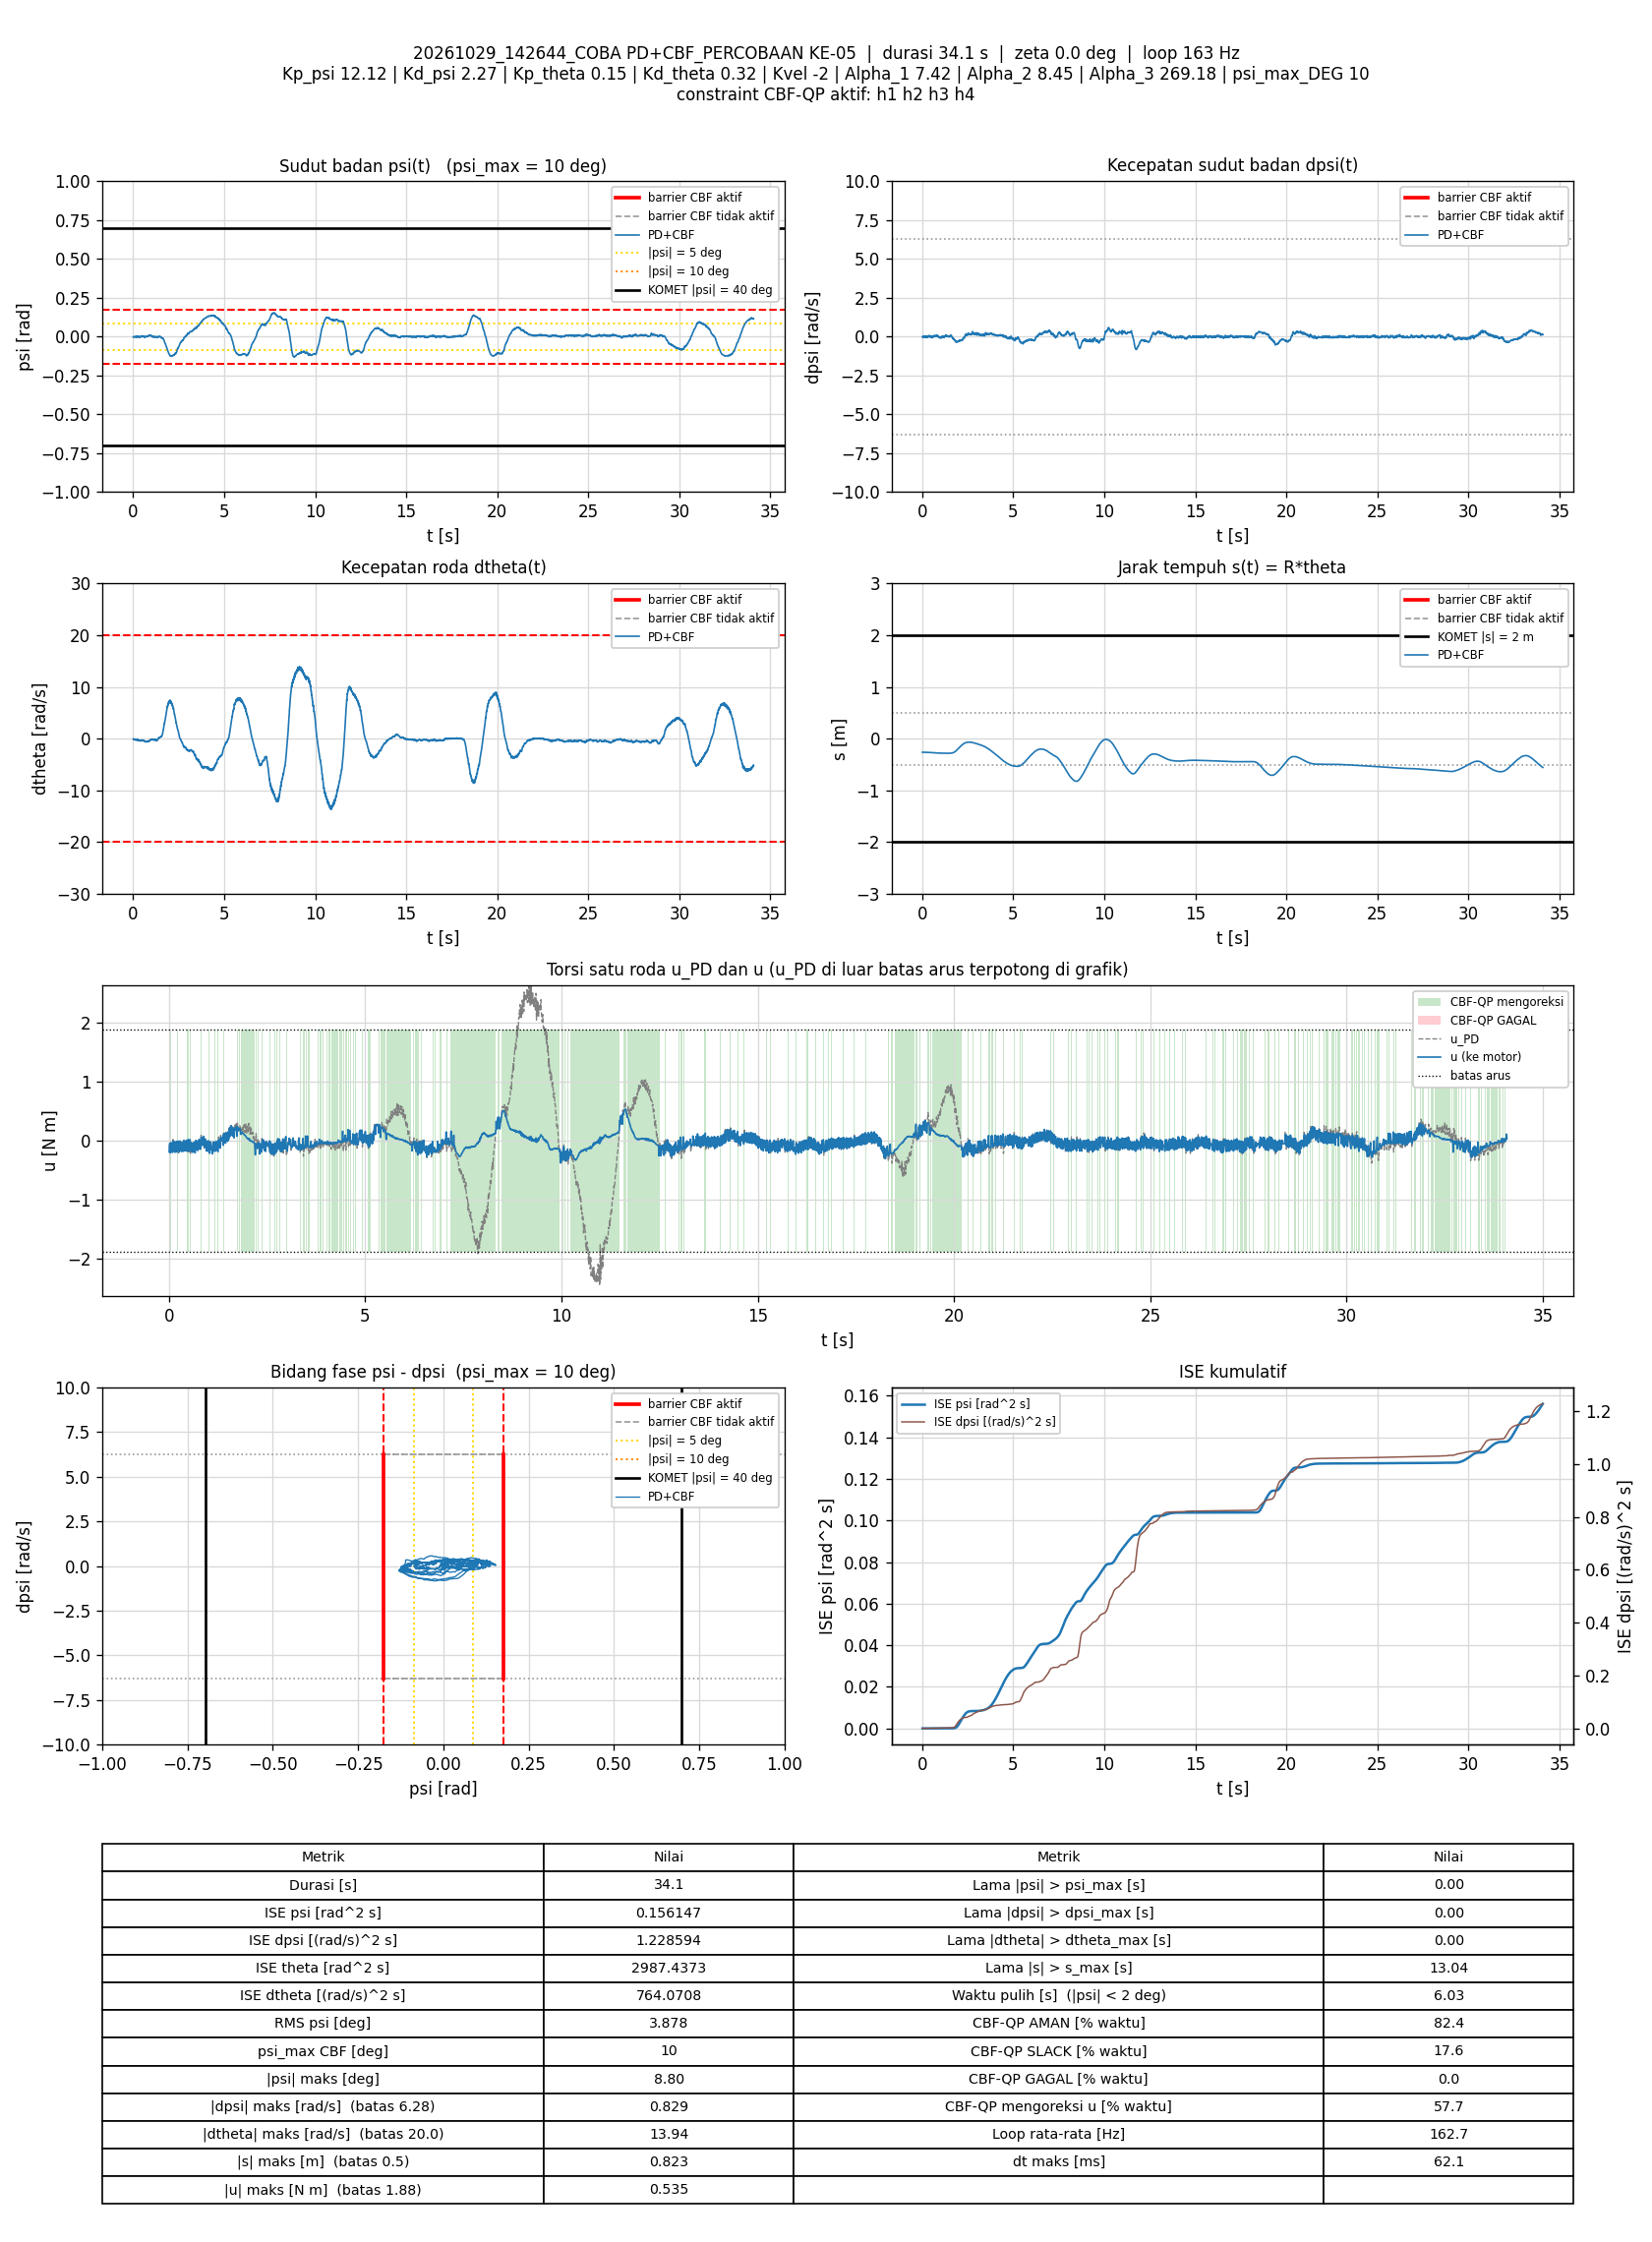

Source data for this figure (header and first rows):
t_s, theta_rad, dtheta_rad_s, psi_rad, dpsi_rad_s, error_theta, error_dtheta, error_psi, error_dpsi, u_PD_Nm, u_Nm, status_cbf, dorong_N, ISE_theta, ISE_dtheta, ISE_psi, ISE_dpsi, Kp_psi, Kd_psi, Kp_theta, Kd_theta, Kvel, Alpha_1, Alpha_2
0.009157, -5.236, -0.06458, -0.001622, -0.02222, 5.236, 0.06458, 0.001622, 0.02222, -0.09077, -0.1878, SLACK, 0, 0.251, 3.8183282e-05, 2.4090325e-08, 4.5215997e-06, 12.12, 2.27, 0.15, 0.32, -2, 7.42, 8.45
0.0161, -5.239, -0.08309, -0.002034, -0.02236, 5.239, 0.08309, 0.002034, 0.02236, -0.102, -0.102, AMAN, 0, 0.4417, 8.614644e-05, 5.2826543e-08, 7.9936095e-06, 12.12, 2.27, 0.15, 0.32, -2, 7.42, 8.45
0.02399, -5.24, -0.06185, -0.002447, 0.004558, 5.24, 0.06185, 0.002447, -0.004558, -0.03911, -0.04775, AMAN, 0, 0.6582, 0.0001163, 1.0006085e-07, 8.1574128e-06, 12.12, 2.27, 0.15, 0.32, -2, 7.42, 8.45
0.03091, -5.242, -0.1115, -0.002245, 0.008155, 5.242, 0.1115, 0.002245, -0.008155, -0.04436, -0.04436, AMAN, 0, 0.8484, 0.0002024, 1.349437e-07, 8.6178852e-06, 12.12, 2.27, 0.15, 0.32, -2, 7.42, 8.45
0.03696, -5.242, -0.1511, -0.001439, -0.009432, 5.242, 0.1511, 0.001439, 0.009432, -0.0872, -0.1809, SLACK, 0, 1.014, 0.0003403, 1.4746358e-07, 9.1553986e-06, 12.12, 2.27, 0.15, 0.32, -2, 7.42, 8.45
0.04296, -5.242, -0.1575, -0.0007373, -0.02262, 5.242, 0.1575, 0.0007373, 0.02262, -0.1107, -0.2055, SLACK, 0, 1.179, 0.0004891, 1.5072543e-07, 1.2226322e-05, 12.12, 2.27, 0.15, 0.32, -2, 7.42, 8.45
0.0499, -5.243, -0.09853, -0.001974, 0.005224, 5.243, 0.09853, 0.001974, -0.005224, -0.0436, -0.04712, AMAN, 0, 1.37, 0.0005565, 1.7779204e-07, 1.2415774e-05, 12.12, 2.27, 0.15, 0.32, -2, 7.42, 8.45
0.05597, -5.245, -0.1241, -0.002129, 0.01535, 5.245, 0.1241, 0.002129, -0.01535, -0.03066, -0.03066, AMAN, 0, 1.537, 0.0006499, 2.0527599e-07, 1.3845002e-05, 12.12, 2.27, 0.15, 0.32, -2, 7.42, 8.45
0.06201, -5.247, -0.1722, -0.001599, 0.01508, 5.247, 0.1722, 0.001599, -0.01508, -0.04026, -0.04026, AMAN, 0, 1.704, 0.0008293, 2.2074728e-07, 1.5220867e-05, 12.12, 2.27, 0.15, 0.32, -2, 7.42, 8.45
0.06903, -5.247, -0.1768, -0.0006904, -0.003303, 5.247, 0.1768, 0.0006904, 0.003303, -0.07243, -0.1654, SLACK, 0, 1.897, 0.001048, 2.2408978e-07, 1.5297374e-05, 12.12, 2.27, 0.15, 0.32, -2, 7.42, 8.45
0.0759, -5.247, -0.2053, 0.0001231, -0.02382, 5.247, 0.2053, -0.0001231, 0.02382, -0.1183, -0.1183, AMAN, 0, 2.086, 0.001338, 2.241939e-07, 1.9197287e-05, 12.12, 2.27, 0.15, 0.32, -2, 7.42, 8.45
0.0821, -5.248, -0.1489, -0.0005368, -0.006101, 5.248, 0.1489, 0.0005368, 0.006101, -0.06799, -0.06799, AMAN, 0, 2.257, 0.001476, 2.2597964e-07, 1.9427958e-05, 12.12, 2.27, 0.15, 0.32, -2, 7.42, 8.45
0.08807, -5.251, -0.194, -0.0009214, 0.002426, 5.251, 0.194, 0.0009214, -0.002426, -0.06776, -0.175, SLACK, 0, 2.421, 0.001701, 2.3105354e-07, 1.9463132e-05, 12.12, 2.27, 0.15, 0.32, -2, 7.42, 8.45
0.09392, -5.252, -0.2039, -0.0005827, -0.008499, 5.252, 0.2039, 0.0005827, 0.008499, -0.09161, -0.1982, SLACK, 0, 2.583, 0.001944, 2.3303998e-07, 1.9885707e-05, 12.12, 2.27, 0.15, 0.32, -2, 7.42, 8.45
0.09993, -5.254, -0.1611, -0.002245, 0.01162, 5.254, 0.1611, 0.002245, -0.01162, -0.05238, -0.05238, AMAN, 0, 2.748, 0.0021, 2.6330859e-07, 2.0696434e-05, 12.12, 2.27, 0.15, 0.32, -2, 7.42, 8.45
0.1059, -5.257, -0.1463, -0.003479, 0.04919, 5.257, 0.1463, 0.003479, -0.04919, 0.02267, -0.01016, AMAN, 0, 2.914, 0.002228, 3.3598117e-07, 3.5226907e-05, 12.12, 2.27, 0.15, 0.32, -2, 7.42, 8.45
0.1119, -5.258, -0.2247, -0.002295, 0.02521, 5.258, 0.2247, 0.002295, -0.02521, -0.0425, -0.0425, AMAN, 0, 3.08, 0.002531, 3.6755066e-07, 3.903658e-05, 12.12, 2.27, 0.15, 0.32, -2, 7.42, 8.45
0.118, -5.258, -0.2594, -0.0004325, 0.002959, 5.258, 0.2594, 0.0004325, -0.002959, -0.08152, -0.08152, AMAN, 0, 3.249, 0.002942, 3.6869367e-07, 3.909007e-05, 12.12, 2.27, 0.15, 0.32, -2, 7.42, 8.45
0.1259, -5.258, -0.2558, 0.0004114, -0.01076, 5.258, 0.2558, -0.0004114, 0.01076, -0.1013, -0.00651, SLACK, 0, 3.467, 0.003457, 3.7002621e-07, 4.0002232e-05, 12.12, 2.27, 0.15, 0.32, -2, 7.42, 8.45
0.1321, -5.259, -0.2339, 0.001071, -0.02515, 5.259, 0.2339, -0.001071, 0.02515, -0.119, -0.119, AMAN, 0, 3.637, 0.003795, 3.7710157e-07, 4.3905031e-05, 12.12, 2.27, 0.15, 0.32, -2, 7.42, 8.45
0.1381, -5.258, -0.2389, 0.002101, -0.05007, 5.258, 0.2389, -0.002101, 0.05007, -0.1646, -0.1646, AMAN, 0, 3.804, 0.004138, 4.0368691e-07, 5.9001322e-05, 12.12, 2.27, 0.15, 0.32, -2, 7.42, 8.45
0.1441, -5.259, -0.1809, 0.001033, -0.04727, 5.259, 0.1809, -0.001033, 0.04727, -0.1527, -0.1527, AMAN, 0, 3.97, 0.004335, 4.1009531e-07, 7.2428356e-05, 12.12, 2.27, 0.15, 0.32, -2, 7.42, 8.45
0.15, -5.261, -0.1479, -0.0002705, -0.02315, 5.261, 0.1479, 0.0002705, 0.02315, -0.1032, -0.1942, SLACK, 0, 4.133, 0.004464, 4.1052568e-07, 7.5582144e-05, 12.12, 2.27, 0.15, 0.32, -2, 7.42, 8.45
0.1561, -5.263, -0.1437, -0.001061, -0.01023, 5.263, 0.1437, 0.001061, 0.01023, -0.08205, -0.08205, AMAN, 0, 4.302, 0.00459, 4.1740146e-07, 7.6221759e-05, 12.12, 2.27, 0.15, 0.32, -2, 7.42, 8.45
0.1621, -5.265, -0.1067, -0.002464, 0.01748, 5.265, 0.1067, 0.002464, -0.01748, -0.02434, -0.02434, AMAN, 0, 4.467, 0.004658, 4.5355547e-07, 7.80411e-05, 12.12, 2.27, 0.15, 0.32, -2, 7.42, 8.45
0.1679, -5.267, -0.1733, -0.001857, 0.01482, 5.267, 0.1733, 0.001857, -0.01482, -0.04431, -0.04431, AMAN, 0, 4.63, 0.004835, 4.7385743e-07, 7.9333766e-05, 12.12, 2.27, 0.15, 0.32, -2, 7.42, 8.45
0.174, -5.267, -0.1985, -0.0005492, -0.001305, 5.267, 0.1985, 0.0005492, 0.001305, -0.07313, -0.1648, SLACK, 0, 4.798, 0.005072, 4.7567871e-07, 7.9344044e-05, 12.12, 2.27, 0.15, 0.32, -2, 7.42, 8.45
0.18, -5.268, -0.2195, -0.0001731, -0.01649, 5.268, 0.2195, 0.0001731, 0.01649, -0.1098, -0.1932, SLACK, 0, 4.965, 0.005363, 4.7585966e-07, 8.0985933e-05, 12.12, 2.27, 0.15, 0.32, -2, 7.42, 8.45
0.186, -5.27, -0.1861, -0.001826, 0.006689, 5.27, 0.1861, 0.001826, -0.006689, -0.0665, -0.0665, AMAN, 0, 5.132, 0.005571, 4.9583653e-07, 8.1253936e-05, 12.12, 2.27, 0.15, 0.32, -2, 7.42, 8.45
0.192, -5.273, -0.1781, -0.003212, 0.03693, 5.273, 0.1781, 0.003212, -0.03693, -0.01207, -0.01207, AMAN, 0, 5.298, 0.00576, 5.5754578e-07, 8.941456e-05, 12.12, 2.27, 0.15, 0.32, -2, 7.42, 8.45
0.198, -5.274, -0.2313, -0.001806, 0.03, 5.274, 0.2313, 0.001806, -0.03, -0.02778, -0.02778, AMAN, 0, 5.464, 0.006079, 5.7698993e-07, 9.4784509e-05, 12.12, 2.27, 0.15, 0.32, -2, 7.42, 8.45
0.2049, -5.274, -0.2558, -4.6421992e-05, 0.004424, 5.274, 0.2558, 4.6421992e-05, -0.004424, -0.07237, -0.1571, SLACK, 0, 5.658, 0.006536, 5.7700497e-07, 9.4921076e-05, 12.12, 2.27, 0.15, 0.32, -2, 7.42, 8.45
0.211, -5.275, -0.2903, 0.0011, -0.01636, 5.275, 0.2903, -0.0011, 0.01636, -0.1167, -0.023, SLACK, 0, 5.826, 0.007045, 5.8432099e-07, 9.6538301e-05, 12.12, 2.27, 0.15, 0.32, -2, 7.42, 8.45
0.2179, -5.277, -0.2309, -0.0001715, 0.003625, 5.277, 0.2309, 0.0001715, -0.003625, -0.06774, -0.1594, SLACK, 0, 6.02, 0.007415, 5.8452532e-07, 9.6629545e-05, 12.12, 2.27, 0.15, 0.32, -2, 7.42, 8.45
0.224, -5.278, -0.274, 0.0004879, -0.03022, 5.278, 0.274, -0.0004879, 0.03022, -0.1503, -0.03562, SLACK, 0, 6.19, 0.007873, 5.8597772e-07, 0.0001022, 12.12, 2.27, 0.15, 0.32, -2, 7.42, 8.45
0.231, -5.279, -0.215, -0.0002059, -0.01116, 5.279, 0.215, 0.0002059, 0.01116, -0.09663, -0.005523, SLACK, 0, 6.384, 0.008195, 5.8627322e-07, 0.0001031, 12.12, 2.27, 0.15, 0.32, -2, 7.42, 8.45
0.2369, -5.281, -0.2602, 0.0006391, -0.02382, 5.281, 0.2602, -0.0006391, 0.02382, -0.1296, -0.1296, AMAN, 0, 6.55, 0.008598, 5.8870587e-07, 0.0001064, 12.12, 2.27, 0.15, 0.32, -2, 7.42, 8.45
0.2429, -5.281, -0.2795, 0.001654, -0.06059, 5.281, 0.2795, -0.001654, 0.06059, -0.2069, -0.1875, AMAN, 0, 6.717, 0.009067, 6.0510662e-07, 0.0001285, 12.12, 2.27, 0.15, 0.32, -2, 7.42, 8.45
0.2499, -5.281, -0.1854, 0.0009784, -0.03914, 5.281, 0.1854, -0.0009784, 0.03914, -0.1363, -0.1363, AMAN, 0, 6.911, 0.009306, 6.1175242e-07, 0.0001391, 12.12, 2.27, 0.15, 0.32, -2, 7.42, 8.45
0.256, -5.282, -0.152, 0.0001034, -0.02156, 5.282, 0.152, -0.0001034, 0.02156, -0.09633, -0.195, SLACK, 0, 7.081, 0.009446, 6.1181756e-07, 0.0001419, 12.12, 2.27, 0.15, 0.32, -2, 7.42, 8.45
0.262, -5.285, -0.1908, -0.0007559, -0.004102, 5.285, 0.1908, 0.0007559, 0.004102, -0.07953, -0.07953, AMAN, 0, 7.248, 0.009664, 6.1523742e-07, 0.000142, 12.12, 2.27, 0.15, 0.32, -2, 7.42, 8.45
0.2679, -5.289, -0.1923, -0.00229, 0.02881, 5.289, 0.1923, 0.00229, -0.02881, -0.0239, -0.0239, AMAN, 0, 7.415, 0.009885, 6.4658414e-07, 0.000147, 12.12, 2.27, 0.15, 0.32, -2, 7.42, 8.45
0.274, -5.291, -0.2297, -0.002129, 0.01428, 5.291, 0.2297, 0.002129, -0.01428, -0.06689, -0.1703, SLACK, 0, 7.583, 0.0102, 6.7383701e-07, 0.0001482, 12.12, 2.27, 0.15, 0.32, -2, 7.42, 8.45
0.2801, -5.292, -0.2666, -0.0009377, 0.00216, 5.292, 0.2666, 0.0009377, -0.00216, -0.09177, -0.09177, AMAN, 0, 7.755, 0.01064, 6.7923138e-07, 0.0001483, 12.12, 2.27, 0.15, 0.32, -2, 7.42, 8.45
0.2869, -5.295, -0.2364, -0.001898, 0.04253, 5.295, 0.2364, 0.001898, -0.04253, -0.00212, -0.005179, AMAN, 0, 7.946, 0.01102, 7.0376683e-07, 0.0001606, 12.12, 2.27, 0.15, 0.32, -2, 7.42, 8.45
0.2929, -5.297, -0.3011, -0.001175, 0.02601, 5.297, 0.3011, 0.001175, -0.02601, -0.05156, -0.05156, AMAN, 0, 8.116, 0.01157, 7.1210694e-07, 0.0001647, 12.12, 2.27, 0.15, 0.32, -2, 7.42, 8.45
0.299, -5.298, -0.3457, 0.0002385, -0.007966, 5.298, 0.3457, -0.0002385, 0.007966, -0.1258, -0.1258, AMAN, 0, 8.284, 0.01229, 7.1244883e-07, 0.000165, 12.12, 2.27, 0.15, 0.32, -2, 7.42, 8.45
0.305, -5.298, -0.3252, 0.0009045, -0.02116, 5.298, 0.3252, -0.0009045, 0.02116, -0.1411, -0.1411, AMAN, 0, 8.454, 0.01292, 7.1738862e-07, 0.0001677, 12.12, 2.27, 0.15, 0.32, -2, 7.42, 8.45
0.3111, -5.3, -0.2774, 0.0003484, -0.01423, 5.3, 0.2774, -0.0003484, 0.01423, -0.1169, -0.02465, SLACK, 0, 8.626, 0.01339, 7.1813129e-07, 0.000169, 12.12, 2.27, 0.15, 0.32, -2, 7.42, 8.45
0.3171, -5.303, -0.2829, -0.0004819, -0.003303, 5.303, 0.2829, 0.0004819, 0.003303, -0.1039, -0.1039, AMAN, 0, 8.794, 0.01387, 7.1951718e-07, 0.000169, 12.12, 2.27, 0.15, 0.32, -2, 7.42, 8.45
0.3229, -5.304, -0.3364, 0.000326, -0.03381, 5.304, 0.3364, -0.000326, 0.03381, -0.1804, -0.1804, AMAN, 0, 8.958, 0.01453, 7.2013789e-07, 0.0001757, 12.12, 2.27, 0.15, 0.32, -2, 7.42, 8.45
0.329, -5.305, -0.2896, -0.0001521, -0.01836, 5.305, 0.2896, 0.0001521, 0.01836, -0.1362, -0.1362, AMAN, 0, 9.128, 0.01504, 7.2027768e-07, 0.0001778, 12.12, 2.27, 0.15, 0.32, -2, 7.42, 8.45
0.3361, -5.309, -0.2731, -0.001816, 0.01189, 5.309, 0.2731, 0.001816, -0.01189, -0.08243, -0.08243, AMAN, 0, 9.328, 0.01557, 7.4366288e-07, 0.0001788, 12.12, 2.27, 0.15, 0.32, -2, 7.42, 8.45
0.344, -5.313, -0.2853, -0.002499, 0.02481, 5.313, 0.2853, 0.002499, -0.02481, -0.06525, -0.1752, SLACK, 0, 9.552, 0.01621, 7.9320463e-07, 0.0001836, 12.12, 2.27, 0.15, 0.32, -2, 7.42, 8.45
0.3521, -5.315, -0.3017, -0.002661, 0.02987, 5.315, 0.3017, 0.002661, -0.02987, -0.061, -0.061, AMAN, 0, 9.782, 0.01696, 8.508785e-07, 0.0001909, 12.12, 2.27, 0.15, 0.32, -2, 7.42, 8.45
0.3591, -5.32, -0.3171, -0.00313, 0.05265, 5.32, 0.3171, 0.00313, -0.05265, -0.01987, -0.01987, AMAN, 0, 9.979, 0.01765, 9.189438e-07, 0.0002102, 12.12, 2.27, 0.15, 0.32, -2, 7.42, 8.45
0.365, -5.323, -0.3534, -0.002246, 0.04653, 5.323, 0.3534, 0.002246, -0.04653, -0.03469, -0.1499, SLACK, 0, 10.15, 0.01839, 9.487169e-07, 0.000223, 12.12, 2.27, 0.15, 0.32, -2, 7.42, 8.45
0.3711, -5.324, -0.3961, -0.0009678, 0.02308, 5.324, 0.3961, 0.0009678, -0.02308, -0.08611, -0.1796, SLACK, 0, 10.32, 0.01935, 9.5441221e-07, 0.0002262, 12.12, 2.27, 0.15, 0.32, -2, 7.42, 8.45
0.378, -5.327, -0.3591, -0.00221, 0.04426, 5.327, 0.3591, 0.00221, -0.04426, -0.04122, -0.04122, AMAN, 0, 10.51, 0.02024, 9.8826166e-07, 0.0002398, 12.12, 2.27, 0.15, 0.32, -2, 7.42, 8.45
0.3849, -5.332, -0.3718, -0.003009, 0.07264, 5.332, 0.3718, 0.003009, -0.07264, 0.009458, 0.007339, AMAN, 0, 10.71, 0.0212, 1.0508693e-06, 0.0002763, 12.12, 2.27, 0.15, 0.32, -2, 7.42, 8.45
... 5,483 more rows
